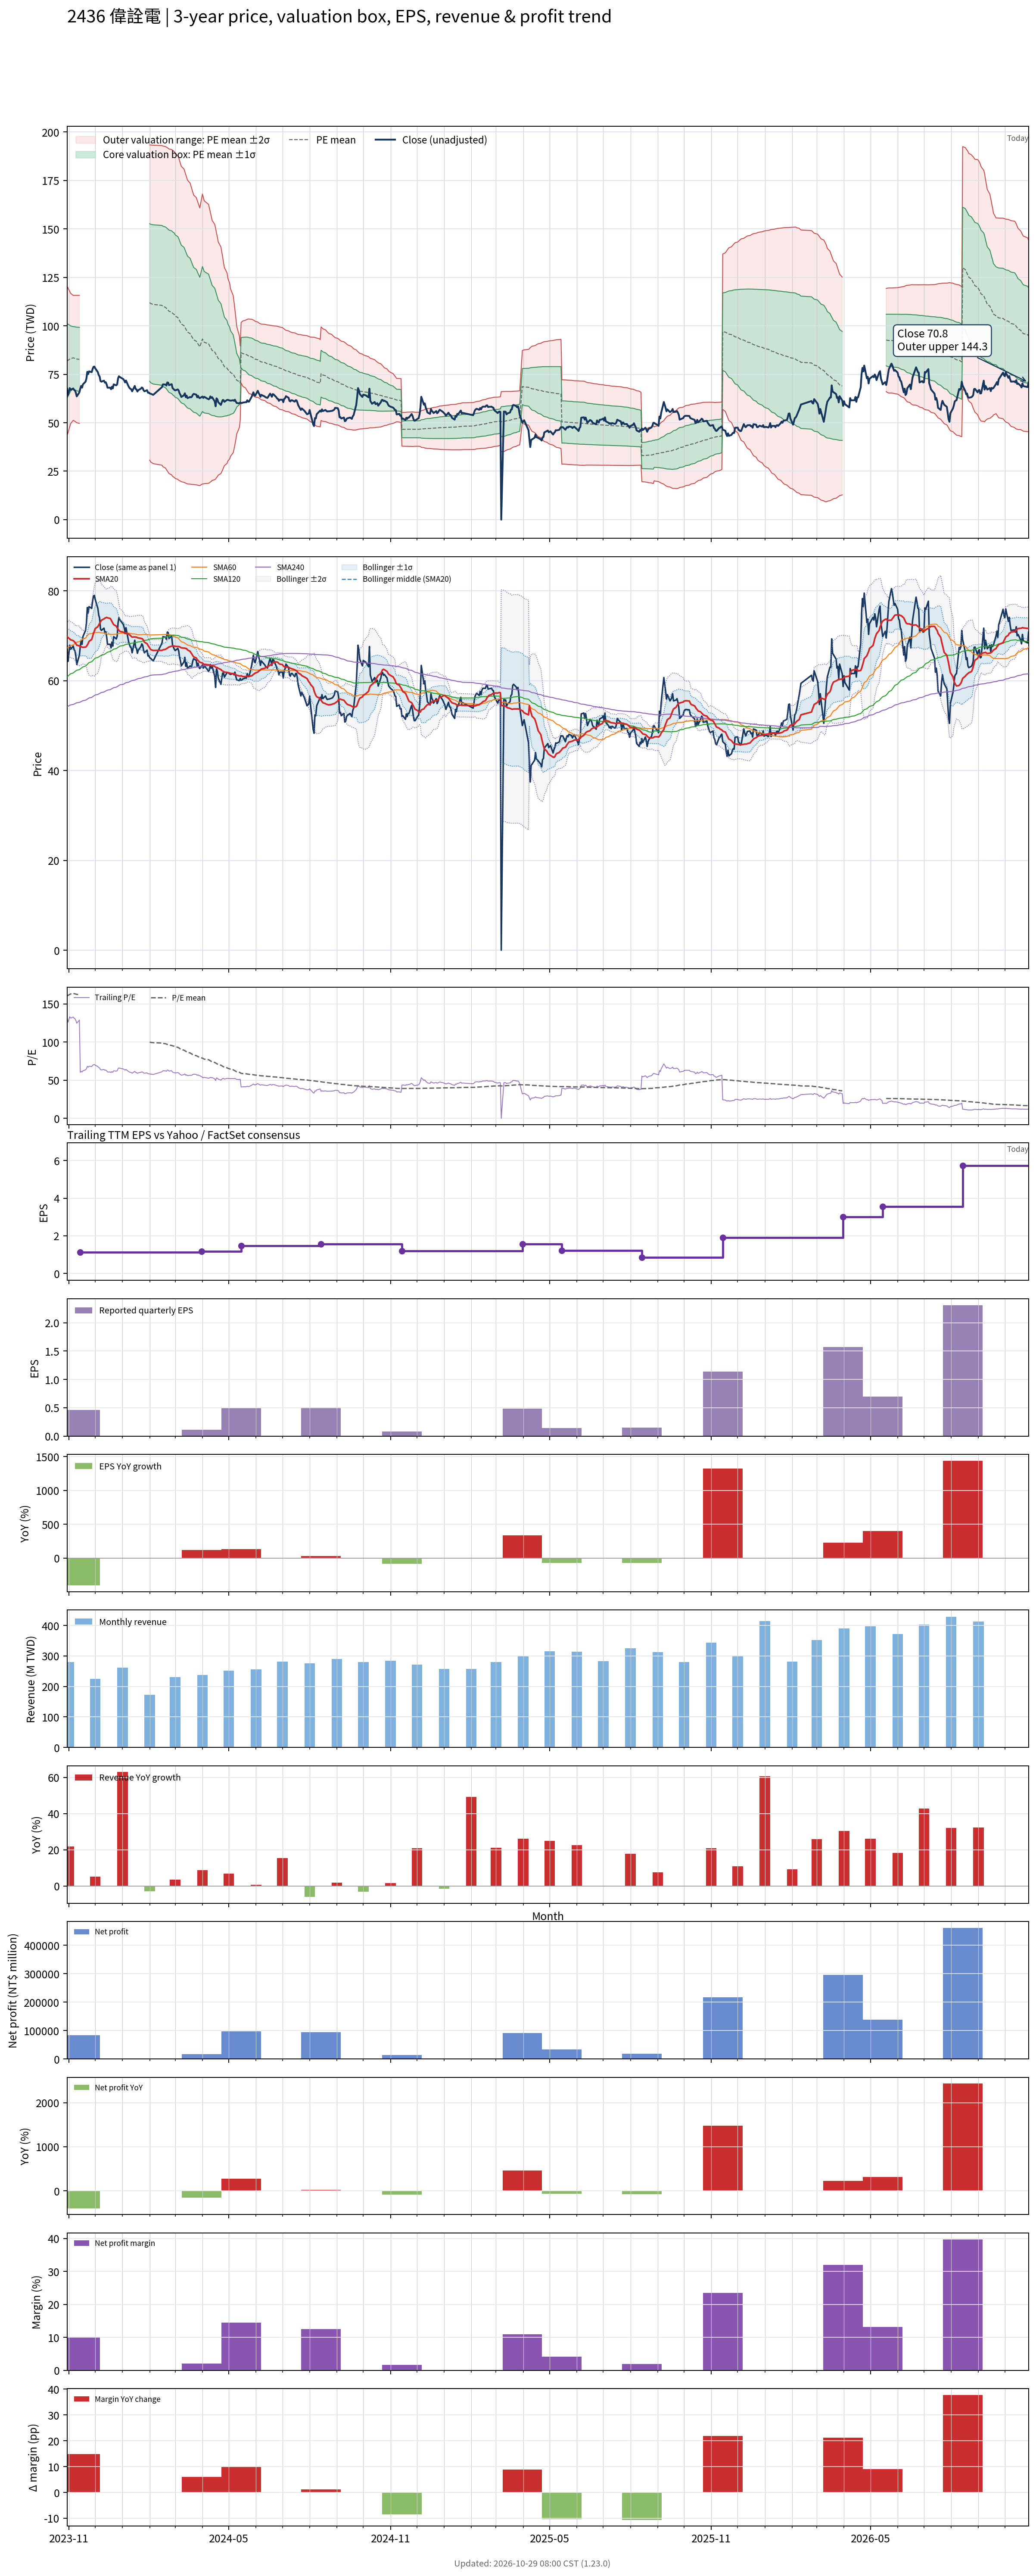

Data behind this chart, as committed beside it:
# chart-version: skill-stock-dynamic-val…
date, close, available_date, period_end, eps, ttm_eps, pe, pe_mean, pe_std, price_m2, price_m1, price_mean, price_p1, price_p2, forward_eps, forward_pe, forward_pe_mean, forward_pe_std, forward_price_m2, forward_price_m1, forward_price_mean, forward_price_p1, forward_price_p2, sma20
2023-10-30, 67.6, 2023-08-14, 2023-06-30, 0.4, 0.51, 132.5, 160.6, 37.66, 43.5, 62.71, 81.92, 101.1, 120.3, , , , , , , , , , 69.77
2023-10-31, 64.3, 2023-08-14, 2023-06-30, 0.4, 0.51, 126.1, 161.2, 36.61, 44.87, 63.54, 82.21, 100.9, 119.5, , , , , , , , , , 69.61
2023-11-01, 66, 2023-08-14, 2023-06-30, 0.4, 0.51, 129.4, 161.8, 35.45, 46.35, 64.44, 82.52, 100.6, 118.7, , , , , , , , , , 69.45
2023-11-02, 67.9, 2023-08-14, 2023-06-30, 0.4, 0.51, 133.1, 162.4, 34.25, 47.91, 65.37, 82.84, 100.3, 117.8, , , , , , , , , , 69.3
2023-11-03, 67, 2023-08-14, 2023-06-30, 0.4, 0.51, 131.4, 163, 32.95, 49.54, 66.35, 83.15, 99.96, 116.8, , , , , , , , , , 69.11
2023-11-06, 67.7, 2023-08-14, 2023-06-30, 0.4, 0.51, 132.7, 163.7, 31.61, 51.24, 67.36, 83.48, 99.6, 115.7, , , , , , , , , , 68.92
2023-11-07, 66.9, 2023-08-14, 2023-06-30, 0.4, 0.51, 131.2, 163.4, 31.74, 50.98, 67.17, 83.35, 99.54, 115.7, , , , , , , , , , 68.72
2023-11-08, 66.6, 2023-08-14, 2023-06-30, 0.4, 0.51, 130.6, 163.2, 31.88, 50.7, 66.96, 83.22, 99.48, 115.7, , , , , , , , , , 68.53
2023-11-09, 65.4, 2023-08-14, 2023-06-30, 0.4, 0.51, 128.2, 162.9, 32.04, 50.37, 66.72, 83.06, 99.4, 115.7, , , , , , , , , , 68.23
2023-11-10, 63.6, 2023-08-14, 2023-06-30, 0.4, 0.51, 124.7, 162.5, 32.23, 50, 66.44, 82.88, 99.31, 115.7, , , , , , , , , , 67.91
2023-11-13, 65.7, 2023-08-14, 2023-06-30, 0.4, 0.51, 128.8, 162.2, 32.37, 49.69, 66.2, 82.71, 99.22, 115.7, , , , , , , , , , 67.75
2023-11-14, 67.6, 2023-11-14, 2023-09-30, 0.46, 1.12, 60.36, , , , , , , , , , , , , , , , , 67.56
2023-11-15, 69, 2023-11-14, 2023-09-30, 0.46, 1.12, 61.61, , , , , , , , , , , , , , , , , 67.59
2023-11-16, 68.1, 2023-11-14, 2023-09-30, 0.46, 1.12, 60.8, , , , , , , , , , , , , , , , , 67.45
2023-11-17, 69.8, 2023-11-14, 2023-09-30, 0.46, 1.12, 62.32, , , , , , , , , , , , , , , , , 67.42
2023-11-20, 71.2, 2023-11-14, 2023-09-30, 0.46, 1.12, 63.57, , , , , , , , , , , , , , , , , 67.46
2023-11-21, 72.8, 2023-11-14, 2023-09-30, 0.46, 1.12, 65, , , , , , , , , , , , , , , , , 67.64
2023-11-22, 76.3, 2023-11-14, 2023-09-30, 0.46, 1.12, 68.12, , , , , , , , , , , , , , , , , 67.93
2023-11-23, 75.1, 2023-11-14, 2023-09-30, 0.46, 1.12, 67.05, , , , , , , , , , , , , , , , , 68.31
2023-11-24, 76.5, 2023-11-14, 2023-09-30, 0.46, 1.12, 68.3, , , , , , , , , , , , , , , , , 68.75
2023-11-27, 76.1, 2023-11-14, 2023-09-30, 0.46, 1.12, 67.95, , , , , , , , , , , , , , , , , 69.18
2023-11-28, 77.7, 2023-11-14, 2023-09-30, 0.46, 1.12, 69.38, , , , , , , , , , , , , , , , , 69.85
2023-11-29, 78.8, 2023-11-14, 2023-09-30, 0.46, 1.12, 70.36, , , , , , , , , , , , , , , , , 70.49
2023-11-30, 79, 2023-11-14, 2023-09-30, 0.46, 1.12, 70.54, , , , , , , , , , , , , , , , , 71.05
2023-12-01, 78.1, 2023-11-14, 2023-09-30, 0.46, 1.12, 69.73, , , , , , , , , , , , , , , , , 71.6
2023-12-04, 76.1, 2023-11-14, 2023-09-30, 0.46, 1.12, 67.95, , , , , , , , , , , , , , , , , 72.02
2023-12-05, 74.6, 2023-11-14, 2023-09-30, 0.46, 1.12, 66.61, , , , , , , , , , , , , , , , , 72.41
2023-12-06, 73.9, 2023-11-14, 2023-09-30, 0.46, 1.12, 65.98, , , , , , , , , , , , , , , , , 72.77
2023-12-07, 71.5, 2023-11-14, 2023-09-30, 0.46, 1.12, 63.84, , , , , , , , , , , , , , , , , 73.08
2023-12-08, 71.2, 2023-11-14, 2023-09-30, 0.46, 1.12, 63.57, , , , , , , , , , , , , , , , , 73.45
2023-12-11, 71.7, 2023-11-14, 2023-09-30, 0.46, 1.12, 64.02, , , , , , , , , , , , , , , , , 73.75
2023-12-12, 70.7, 2023-11-14, 2023-09-30, 0.46, 1.12, 63.12, , , , , , , , , , , , , , , , , 73.91
2023-12-13, 70.9, 2023-11-14, 2023-09-30, 0.46, 1.12, 63.3, , , , , , , , , , , , , , , , , 74
2023-12-14, 69.8, 2023-11-14, 2023-09-30, 0.46, 1.12, 62.32, , , , , , , , , , , , , , , , , 74.09
2023-12-15, 68.1, 2023-11-14, 2023-09-30, 0.46, 1.12, 60.8, , , , , , , , , , , , , , , , , 74
2023-12-18, 68.1, 2023-11-14, 2023-09-30, 0.46, 1.12, 60.8, , , , , , , , , , , , , , , , , 73.85
2023-12-19, 67.3, 2023-11-14, 2023-09-30, 0.46, 1.12, 60.09, , , , , , , , , , , , , , , , , 73.58
2023-12-20, 68.6, 2023-11-14, 2023-09-30, 0.46, 1.12, 61.25, , , , , , , , , , , , , , , , , 73.19
2023-12-21, 67.7, 2023-11-14, 2023-09-30, 0.46, 1.12, 60.45, , , , , , , , , , , , , , , , , 72.82
2023-12-22, 69.8, 2023-11-14, 2023-09-30, 0.46, 1.12, 62.32, , , , , , , , , , , , , , , , , 72.48
2023-12-25, 69.3, 2023-11-14, 2023-09-30, 0.46, 1.12, 61.88, , , , , , , , , , , , , , , , , 72.14
2023-12-26, 69.9, 2023-11-14, 2023-09-30, 0.46, 1.12, 62.41, , , , , , , , , , , , , , , , , 71.75
2023-12-27, 72.9, 2023-11-14, 2023-09-30, 0.46, 1.12, 65.09, , , , , , , , , , , , , , , , , 71.46
2023-12-28, 74, 2023-11-14, 2023-09-30, 0.46, 1.12, 66.07, , , , , , , , , , , , , , , , , 71.21
2023-12-29, 73.6, 2023-11-14, 2023-09-30, 0.46, 1.12, 65.71, , , , , , , , , , , , , , , , , 70.98
2024-01-02, 72.5, 2023-11-14, 2023-09-30, 0.46, 1.12, 64.73, , , , , , , , , , , , , , , , , 70.81
2024-01-03, 71.8, 2023-11-14, 2023-09-30, 0.46, 1.12, 64.11, , , , , , , , , , , , , , , , , 70.67
2024-01-04, 70.8, 2023-11-14, 2023-09-30, 0.46, 1.12, 63.21, , , , , , , , , , , , , , , , , 70.51
2024-01-05, 71.8, 2023-11-14, 2023-09-30, 0.46, 1.12, 64.11, , , , , , , , , , , , , , , , , 70.53
2024-01-08, 68.7, 2023-11-14, 2023-09-30, 0.46, 1.12, 61.34, , , , , , , , , , , , , , , , , 70.4
2024-01-09, 68, 2023-11-14, 2023-09-30, 0.46, 1.12, 60.71, , , , , , , , , , , , , , , , , 70.22
2024-01-10, 67.5, 2023-11-14, 2023-09-30, 0.46, 1.12, 60.27, , , , , , , , , , , , , , , , , 70.06
2024-01-11, 67.3, 2023-11-14, 2023-09-30, 0.46, 1.12, 60.09, , , , , , , , , , , , , , , , , 69.88
2024-01-12, 66.2, 2023-11-14, 2023-09-30, 0.46, 1.12, 59.11, , , , , , , , , , , , , , , , , 69.69
2024-01-15, 69, 2023-11-14, 2023-09-30, 0.46, 1.12, 61.61, , , , , , , , , , , , , , , , , 69.74
2024-01-16, 67.4, 2023-11-14, 2023-09-30, 0.46, 1.12, 60.18, , , , , , , , , , , , , , , , , 69.7
2024-01-17, 67.2, 2023-11-14, 2023-09-30, 0.46, 1.12, 60, , , , , , , , , , , , , , , , , 69.7
2024-01-18, 66.1, 2023-11-14, 2023-09-30, 0.46, 1.12, 59.02, , , , , , , , , , , , , , , , , 69.58
2024-01-19, 66.8, 2023-11-14, 2023-09-30, 0.46, 1.12, 59.64, , , , , , , , , , , , , , , , , 69.53
... 667 more rows
